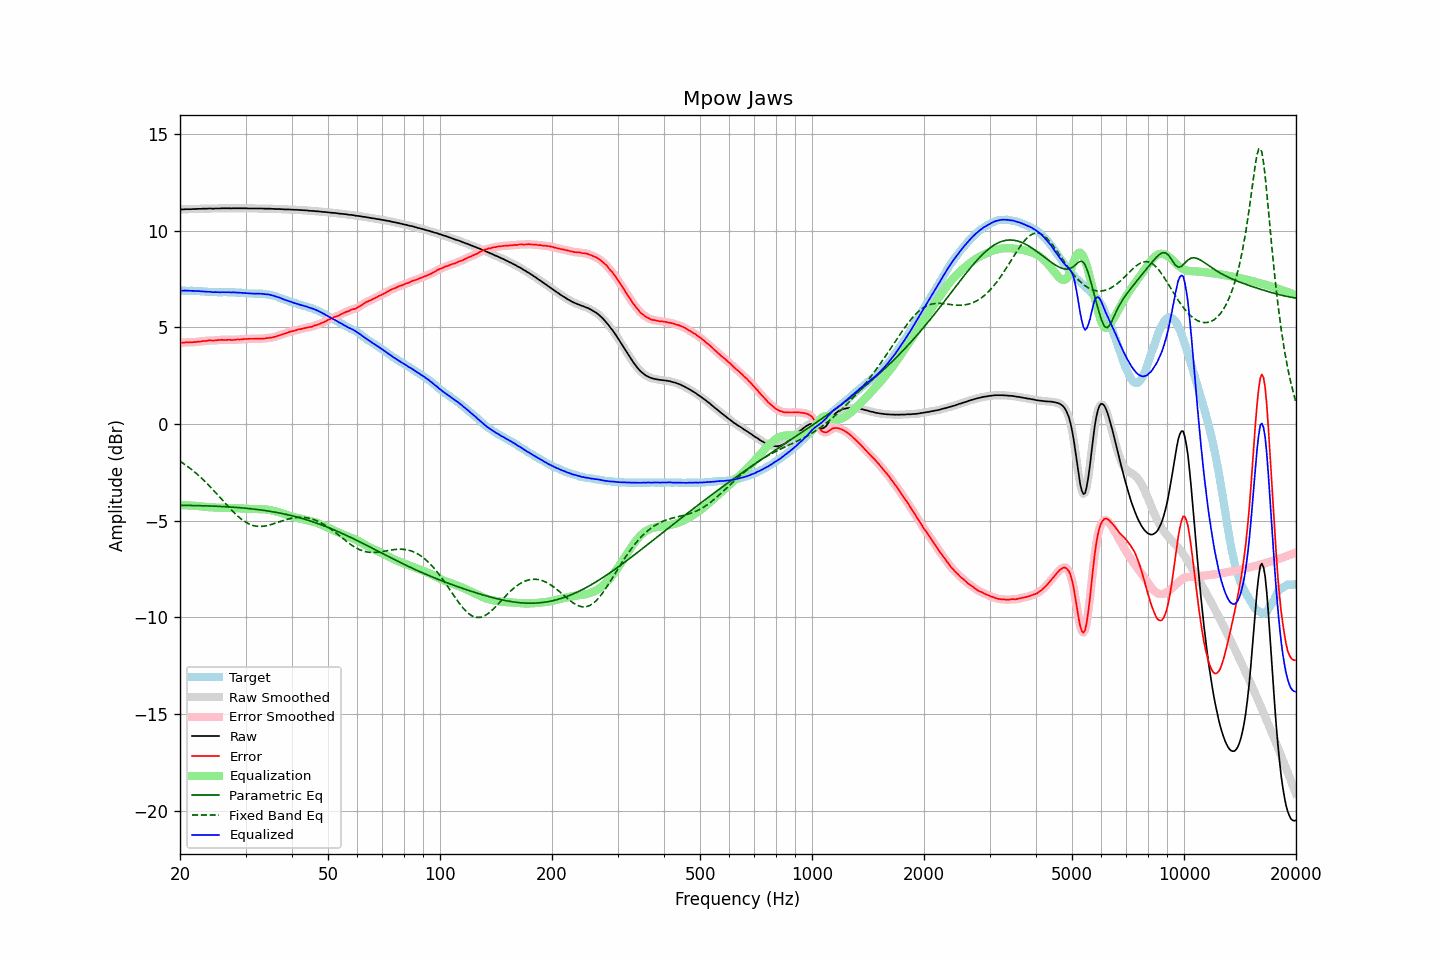

Source data for this figure (header and first rows):
frequency, raw, error, smoothed, error_smoothed, equalization, parametric_eq, fixed_band_eq, equalized_raw, equalized_smoothed, target
20.00, 11.08, 4.19, 11.08, 4.19, -4.20, -4.21, -1.93, 6.89, 6.89, 6.89
20.20, 11.09, 4.20, 11.09, 4.20, -4.20, -4.21, -1.98, 6.89, 6.89, 6.89
20.40, 11.09, 4.20, 11.10, 4.21, -4.20, -4.21, -2.04, 6.89, 6.89, 6.89
20.61, 11.10, 4.21, 11.10, 4.21, -4.21, -4.21, -2.10, 6.90, 6.89, 6.89
20.81, 11.10, 4.22, 11.10, 4.22, -4.21, -4.21, -2.16, 6.89, 6.89, 6.88
21.02, 11.10, 4.22, 11.10, 4.22, -4.21, -4.21, -2.22, 6.89, 6.89, 6.88
21.23, 11.10, 4.22, 11.10, 4.22, -4.22, -4.22, -2.28, 6.88, 6.88, 6.88
21.44, 11.10, 4.21, 11.11, 4.22, -4.22, -4.22, -2.35, 6.88, 6.88, 6.89
21.66, 11.11, 4.23, 11.11, 4.22, -4.23, -4.22, -2.41, 6.88, 6.88, 6.88
21.87, 11.11, 4.23, 11.11, 4.23, -4.23, -4.22, -2.48, 6.88, 6.88, 6.88
22.09, 11.11, 4.24, 11.12, 4.24, -4.24, -4.22, -2.55, 6.87, 6.88, 6.87
22.31, 11.12, 4.25, 11.12, 4.25, -4.25, -4.23, -2.62, 6.87, 6.87, 6.87
22.54, 11.12, 4.26, 11.12, 4.26, -4.26, -4.23, -2.70, 6.87, 6.87, 6.86
22.76, 11.12, 4.26, 11.13, 4.27, -4.27, -4.23, -2.77, 6.86, 6.86, 6.86
22.99, 11.13, 4.28, 11.13, 4.28, -4.28, -4.23, -2.85, 6.85, 6.85, 6.85
23.22, 11.13, 4.29, 11.13, 4.28, -4.29, -4.24, -2.93, 6.85, 6.84, 6.84
23.45, 11.13, 4.29, 11.13, 4.30, -4.29, -4.24, -3.01, 6.84, 6.84, 6.84
23.69, 11.13, 4.30, 11.14, 4.31, -4.30, -4.24, -3.10, 6.83, 6.84, 6.83
23.92, 11.14, 4.32, 11.14, 4.31, -4.31, -4.24, -3.18, 6.84, 6.83, 6.82
24.16, 11.14, 4.32, 11.14, 4.32, -4.31, -4.25, -3.27, 6.83, 6.83, 6.82
24.40, 11.13, 4.31, 11.14, 4.32, -4.32, -4.25, -3.36, 6.82, 6.82, 6.82
24.65, 11.13, 4.31, 11.14, 4.31, -4.32, -4.25, -3.44, 6.81, 6.81, 6.82
24.89, 11.14, 4.32, 11.14, 4.32, -4.33, -4.26, -3.53, 6.82, 6.81, 6.82
25.14, 11.14, 4.33, 11.14, 4.33, -4.33, -4.26, -3.63, 6.81, 6.81, 6.81
25.39, 11.14, 4.34, 11.14, 4.34, -4.33, -4.26, -3.72, 6.81, 6.81, 6.80
25.65, 11.14, 4.34, 11.15, 4.34, -4.34, -4.27, -3.81, 6.81, 6.81, 6.80
25.91, 11.15, 4.35, 11.15, 4.34, -4.34, -4.27, -3.90, 6.81, 6.81, 6.80
26.16, 11.15, 4.34, 11.15, 4.34, -4.34, -4.28, -4.00, 6.81, 6.81, 6.81
26.43, 11.15, 4.34, 11.15, 4.34, -4.34, -4.28, -4.09, 6.81, 6.81, 6.81
26.69, 11.15, 4.34, 11.15, 4.34, -4.34, -4.29, -4.18, 6.81, 6.81, 6.81
26.96, 11.15, 4.35, 11.15, 4.35, -4.34, -4.29, -4.27, 6.81, 6.81, 6.80
27.23, 11.15, 4.35, 11.15, 4.35, -4.34, -4.30, -4.36, 6.81, 6.81, 6.80
27.50, 11.14, 4.34, 11.15, 4.34, -4.35, -4.30, -4.45, 6.80, 6.80, 6.80
27.77, 11.15, 4.34, 11.15, 4.34, -4.35, -4.31, -4.53, 6.80, 6.80, 6.81
28.05, 11.15, 4.35, 11.15, 4.35, -4.35, -4.31, -4.62, 6.80, 6.80, 6.80
28.33, 11.15, 4.36, 11.15, 4.36, -4.36, -4.32, -4.69, 6.80, 6.80, 6.79
28.62, 11.15, 4.37, 11.15, 4.36, -4.36, -4.33, -4.77, 6.79, 6.79, 6.78
28.90, 11.15, 4.36, 11.15, 4.37, -4.37, -4.33, -4.84, 6.79, 6.79, 6.79
29.19, 11.15, 4.37, 11.15, 4.37, -4.37, -4.34, -4.91, 6.78, 6.78, 6.78
29.48, 11.15, 4.38, 11.15, 4.38, -4.38, -4.35, -4.97, 6.77, 6.77, 6.77
29.78, 11.15, 4.39, 11.15, 4.39, -4.38, -4.35, -5.03, 6.77, 6.77, 6.76
30.08, 11.15, 4.39, 11.15, 4.39, -4.39, -4.36, -5.09, 6.76, 6.76, 6.76
30.38, 11.14, 4.39, 11.15, 4.39, -4.39, -4.37, -5.13, 6.75, 6.75, 6.75
30.68, 11.14, 4.40, 11.14, 4.40, -4.40, -4.38, -5.17, 6.75, 6.75, 6.74
30.99, 11.14, 4.40, 11.14, 4.40, -4.40, -4.39, -5.21, 6.74, 6.74, 6.74
31.30, 11.14, 4.40, 11.14, 4.40, -4.40, -4.40, -5.24, 6.74, 6.74, 6.74
31.61, 11.14, 4.40, 11.14, 4.40, -4.40, -4.41, -5.27, 6.74, 6.74, 6.74
31.93, 11.14, 4.41, 11.14, 4.40, -4.40, -4.42, -5.28, 6.74, 6.74, 6.73
32.24, 11.14, 4.40, 11.14, 4.41, -4.40, -4.43, -5.30, 6.74, 6.74, 6.74
32.57, 11.14, 4.41, 11.14, 4.41, -4.41, -4.44, -5.30, 6.74, 6.74, 6.73
32.89, 11.14, 4.41, 11.14, 4.41, -4.41, -4.45, -5.30, 6.73, 6.73, 6.73
33.22, 11.14, 4.41, 11.14, 4.41, -4.41, -4.46, -5.30, 6.73, 6.73, 6.73
33.55, 11.13, 4.41, 11.14, 4.41, -4.42, -4.47, -5.29, 6.72, 6.72, 6.72
33.89, 11.13, 4.42, 11.13, 4.42, -4.42, -4.48, -5.28, 6.71, 6.71, 6.71
34.23, 11.13, 4.44, 11.13, 4.43, -4.43, -4.49, -5.26, 6.70, 6.70, 6.69
34.57, 11.13, 4.44, 11.13, 4.44, -4.44, -4.51, -5.24, 6.69, 6.69, 6.69
34.92, 11.13, 4.46, 11.13, 4.46, -4.45, -4.52, -5.22, 6.68, 6.68, 6.67
35.27, 11.12, 4.46, 11.13, 4.47, -4.47, -4.53, -5.20, 6.65, 6.66, 6.66
35.62, 11.12, 4.49, 11.12, 4.48, -4.49, -4.55, -5.17, 6.63, 6.63, 6.63
35.97, 11.11, 4.50, 11.12, 4.50, -4.51, -4.56, -5.14, 6.60, 6.61, 6.61
... 635 more rows
